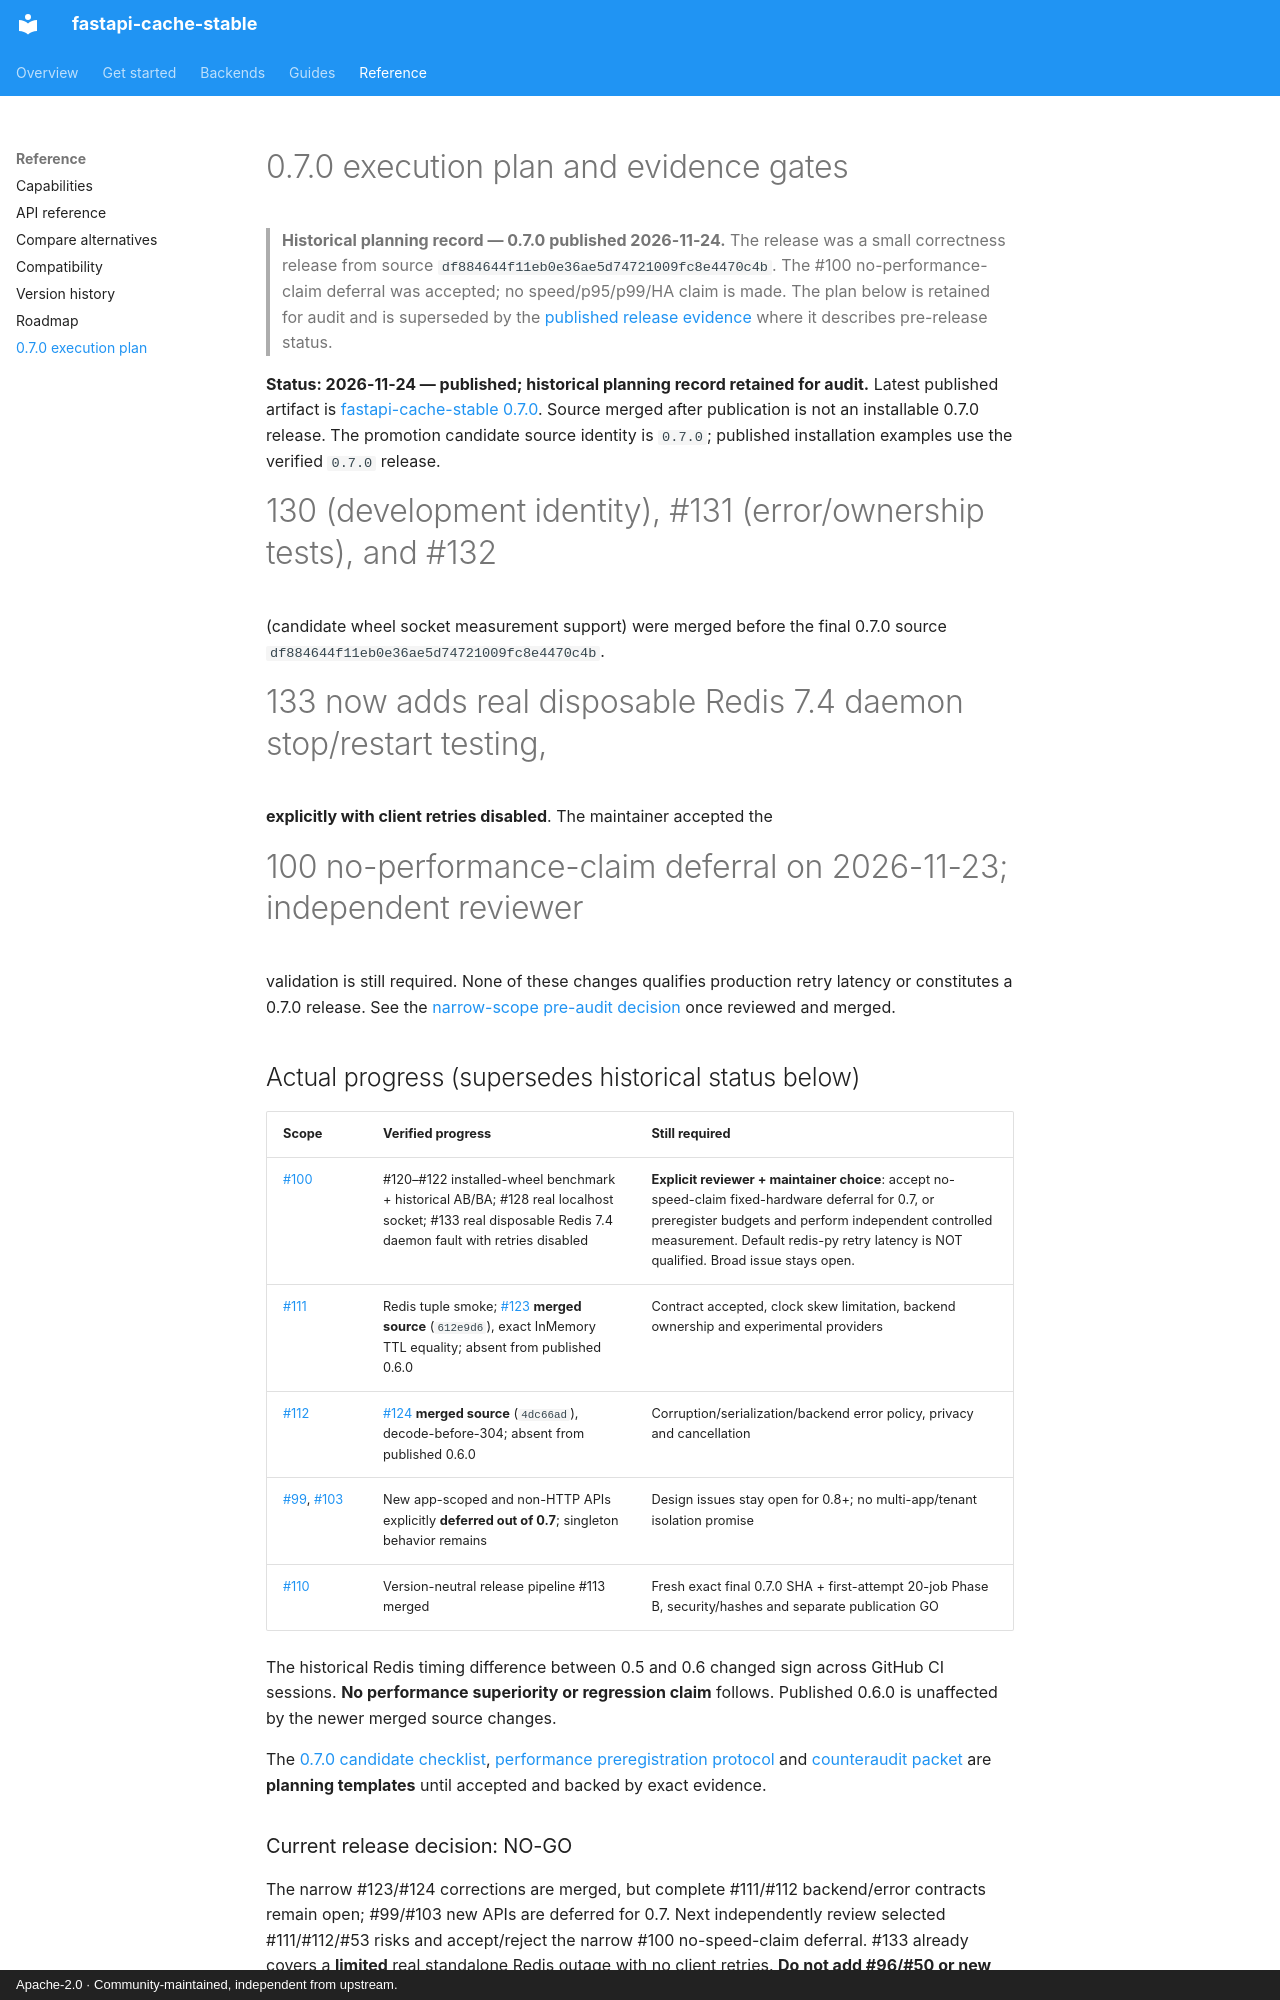

repository: agustin18/fastapi-cache · page: plan-0-7/index.html · generator: mkdocs · copyright: Apache-2.0 · Community-maintained, independent from upstream.

# 0.7.0 execution plan and evidence gates

> **Historical planning record — 0.7.0 published 2026-11-24.** The release
> was a small correctness release from source `df884644f11eb0e36ae5d74721009fc8e4470c4b`.
> The #100 no-performance-claim deferral was accepted; no speed/p95/p99/HA
> claim is made. The plan below is retained for audit and is superseded by
> the [published release evidence](reference/releases.md) where it describes
> pre-release status.


**Status: 2026-11-24 — published; historical planning record retained for audit.**
Latest published artifact is [fastapi-cache-stable 0.7.0](reference/releases.md).
Source merged after publication is not an installable 0.7.0 release.
The promotion candidate source identity is `0.7.0`; published installation examples use the verified `0.7.0` release.
#130 (development identity), #131 (error/ownership tests), and #132
(candidate wheel socket measurement support) were merged before the final
0.7.0 source `df884644f11eb0e36ae5d74721009fc8e4470c4b`.
#133 now adds real disposable Redis 7.4 daemon stop/restart testing,
**explicitly with client retries disabled**. The maintainer accepted the
#100 no-performance-claim deferral on 2026-11-23; independent reviewer
validation is still required. None of these changes qualifies production
retry latency or constitutes a 0.7.0 release.
See the [narrow-scope pre-audit decision](https://github.com/agustin18/fastapi-cache/blob/stable/docs/releases/SCOPE_0.7.0_DECISION.md)
once reviewed and merged.

## Actual progress (supersedes historical status below)

| Scope | Verified progress | Still required |
|---|---|---|
| [#100](https://github.com/agustin18/fastapi-cache/issues/100) | #120–#122 installed-wheel benchmark + historical AB/BA; #128 real localhost socket; #133 real disposable Redis 7.4 daemon fault with retries disabled | **Explicit reviewer + maintainer choice**: accept no-speed-claim fixed-hardware deferral for 0.7, or preregister budgets and perform independent controlled measurement. Default redis-py retry latency is NOT qualified. Broad issue stays open. |
| [#111](https://github.com/agustin18/fastapi-cache/issues/111) | Redis tuple smoke; [#123](https://github.com/agustin18/fastapi-cache/pull/123) **merged source** (`612e9d6`), exact InMemory TTL equality; absent from published 0.6.0 | Contract accepted, clock skew limitation, backend ownership and experimental providers |
| [#112](https://github.com/agustin18/fastapi-cache/issues/112) | [#124](https://github.com/agustin18/fastapi-cache/pull/124) **merged source** (`4dc66ad`), decode-before-304; absent from published 0.6.0 | Corruption/serialization/backend error policy, privacy and cancellation |
| [#99](https://github.com/agustin18/fastapi-cache/issues/99), [#103](https://github.com/agustin18/fastapi-cache/issues/103) | New app-scoped and non-HTTP APIs explicitly **deferred out of 0.7**; singleton behavior remains | Design issues stay open for 0.8+; no multi-app/tenant isolation promise |
| [#110](https://github.com/agustin18/fastapi-cache/issues/110) | Version-neutral release pipeline #113 merged | Fresh exact final 0.7.0 SHA + first-attempt 20-job Phase B, security/hashes and separate publication GO |

The historical Redis timing difference between 0.5 and 0.6 changed sign
across GitHub CI sessions. **No performance superiority or regression claim**
follows. Published 0.6.0 is unaffected by the newer merged source changes.

The [0.7.0 candidate checklist](https://github.com/agustin18/fastapi-cache/blob/stable/docs/releases/RELEASE_CANDIDATE_0.7.0.md),
[performance preregistration protocol](https://github.com/agustin18/fastapi-cache/blob/stable/benchmarks/REGRESSION_BUDGET_PROTOCOL.md)
and [counteraudit packet](https://github.com/agustin18/fastapi-cache/blob/stable/docs/audit/COUNTERAUDIT_0.7.0_HANDOFF.md)
are **planning templates** until accepted and backed by exact evidence.

### Current release decision: NO-GO

The narrow #123/#124 corrections are merged, but complete #111/#112
backend/error contracts remain open; #99/#103 new APIs are deferred for 0.7.
Next independently review selected #111/#112/#53 risks and accept/reject
the narrow #100 no-speed-claim deferral. #133 already covers a **limited** real
standalone Redis outage with no client retries. **Do not add #96/#50 or
new #102 policies in 0.7**. Then freeze selected source and repeat the
**exact final SHA** 20-job Phase B, wheel/sdist hash, security and
TestPyPI/PyPI workflow with explicit approval. Never publish from the
historical 0.6.0 artifact, a PR synthetic merge SHA, or CI alone.

---
